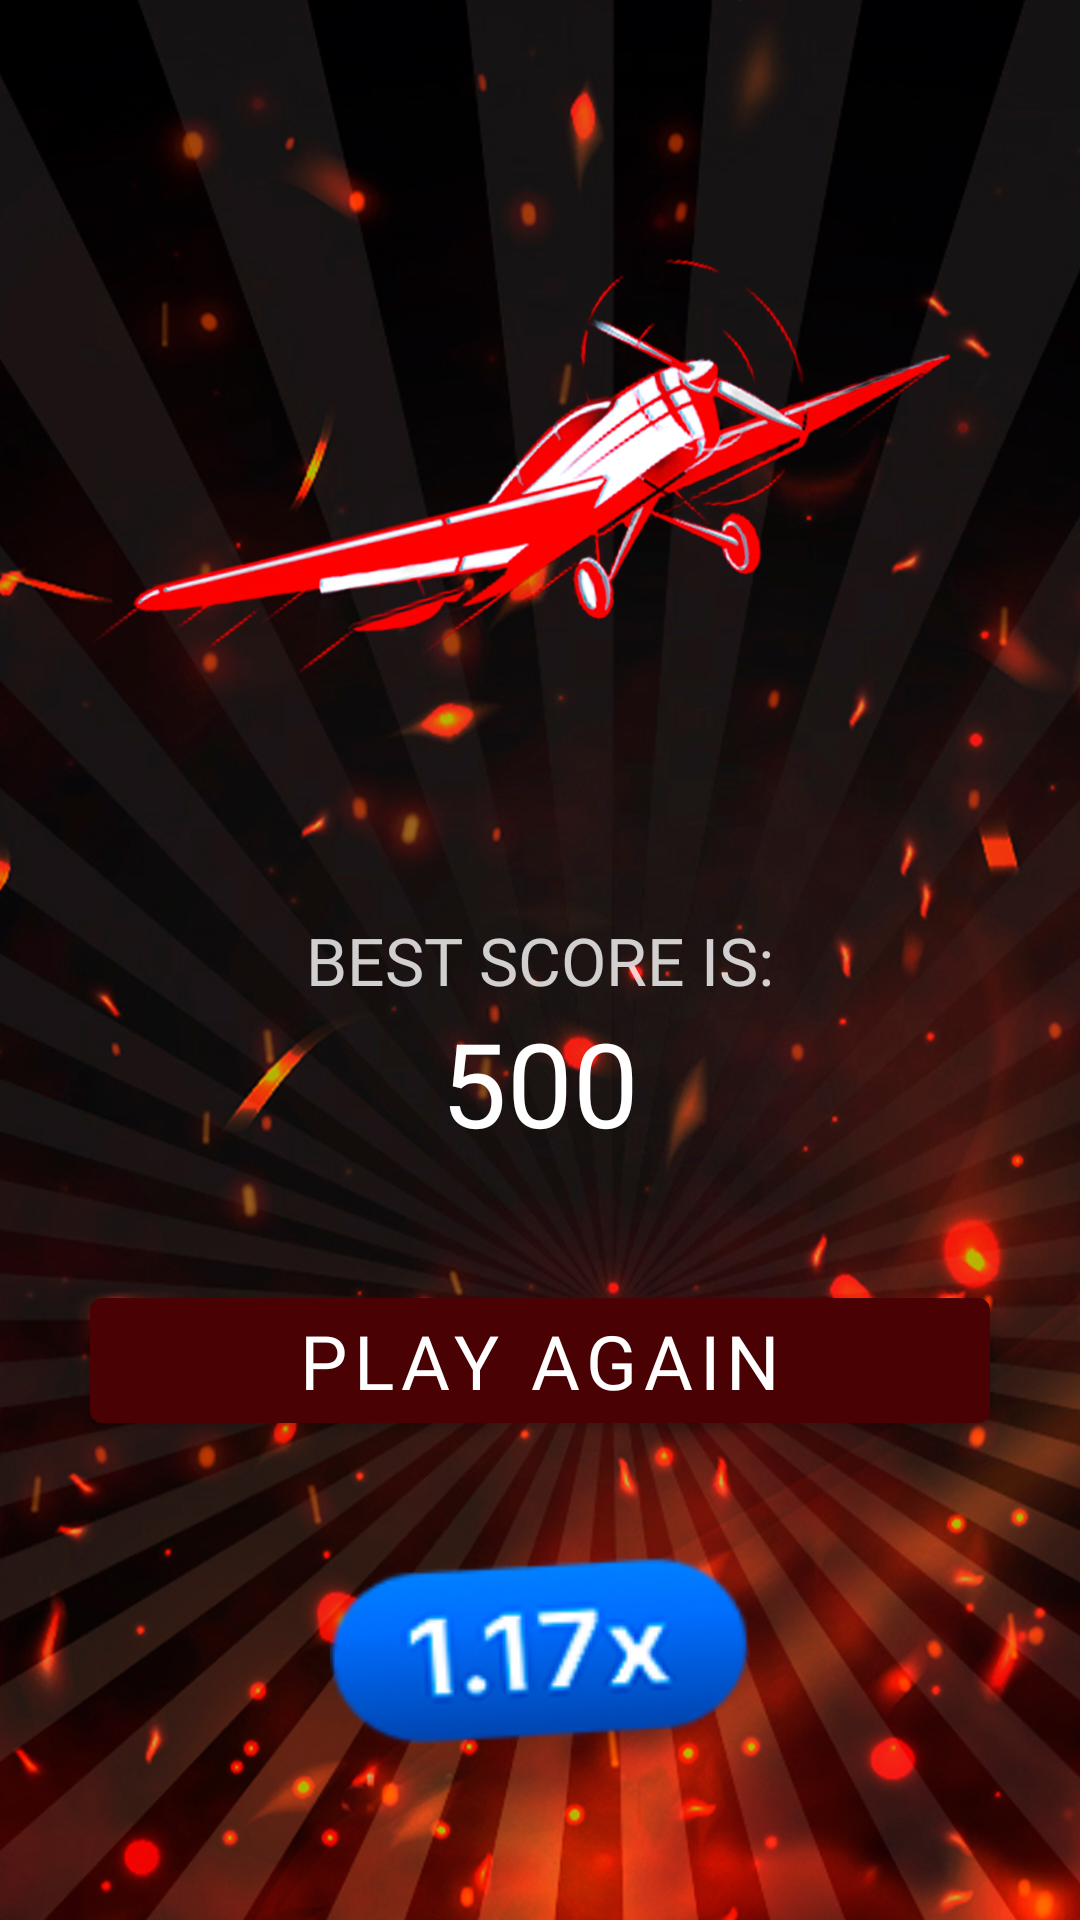

Layout XML and referenced resources for this Android screen:
<!-- AndroidManifest.xml: application theme Theme.LegacyOfDepth -->
<!-- res/layout/fragment_gaaami_three.xml -->
<?xml version="1.0" encoding="utf-8"?>
<androidx.constraintlayout.widget.ConstraintLayout xmlns:android="http://schemas.android.com/apk/res/android"
    xmlns:tools="http://schemas.android.com/tools"
    android:layout_width="match_parent"
    android:layout_height="match_parent"
    xmlns:app="http://schemas.android.com/apk/res-auto"
    android:background="@drawable/gagagagag"
    tools:context=".otther.gtgthugthugt.GaaamiThreeFragment">

    <androidx.constraintlayout.widget.Guideline
        android:id="@+id/gtgtihitgt"
        android:layout_width="wrap_content"
        android:layout_height="wrap_content"
        android:orientation="horizontal"
        app:layout_constraintGuide_percent="0.05" />

    <ImageView
        android:id="@+id/gthgtihthgthgthugt"
        android:layout_width="300dp"
        android:layout_height="300dp"
        android:src="@drawable/loggi"
        app:layout_constraintBottom_toTopOf="@+id/ghohiothigthgtih"
        app:layout_constraintDimensionRatio="1,1"
        app:layout_constraintEnd_toEndOf="parent"
        app:layout_constraintStart_toStartOf="parent" />

    <androidx.constraintlayout.widget.Guideline
        android:id="@+id/tjgjtgoitgjjgtij"
        android:layout_width="wrap_content"
        android:layout_height="wrap_content"
        android:orientation="horizontal"
        app:layout_constraintGuide_percent="0.95" />

    <androidx.constraintlayout.widget.Guideline
        android:id="@+id/gtjojgtjgtjiogt"
        android:layout_width="wrap_content"
        android:layout_height="wrap_content"
        android:orientation="vertical"
        app:layout_constraintGuide_percent="0.95" />

    <androidx.constraintlayout.widget.Guideline
        android:id="@+id/gtjgtojgtjgtjiogt"
        android:layout_width="wrap_content"
        android:layout_height="wrap_content"
        android:orientation="vertical"
        app:layout_constraintGuide_percent="0.05" />

    <androidx.constraintlayout.widget.Guideline
        android:id="@+id/jgtjgtjtgjgtjigt"
        android:layout_width="wrap_content"
        android:layout_height="wrap_content"
        android:orientation="vertical"
        app:layout_constraintGuide_percent="0.50" />

    <TextView
        android:id="@+id/ghohiothigthgtih"
        android:layout_width="wrap_content"
        android:layout_height="wrap_content"
        android:fontFamily="@font/montserrat_black"
        android:gravity="center"
        android:alpha="0.8"
        android:text="best score is:"
        android:textAllCaps="true"
        android:textColor="@color/white"
        android:textSize="22sp"
        app:layout_constraintBottom_toBottomOf="@id/tjgjtgoitgjjgtij"
        app:layout_constraintEnd_toEndOf="parent"
        app:layout_constraintStart_toStartOf="parent"
        app:layout_constraintTop_toTopOf="@id/gtgtihitgt" />

    <TextView
        android:id="@+id/tv_rules_score"
        android:layout_width="wrap_content"
        android:layout_height="wrap_content"
        android:fontFamily="@font/montserrat_black"
        android:gravity="center"
        android:text="500"
        android:textAllCaps="true"
        android:textColor="@color/white"
        android:textSize="39sp"
        app:layout_constraintEnd_toEndOf="parent"
        app:layout_constraintStart_toStartOf="parent"
        app:layout_constraintTop_toBottomOf="@id/ghohiothigthgtih" />

    <com.google.android.material.button.MaterialButton
        android:layout_width="300dp"
        android:layout_height="wrap_content"
        android:id="@+id/btn_restart"
        android:text="play again"
        android:textSize="25sp"
        android:fontFamily="@font/montserrat_black"
        app:layout_constraintStart_toStartOf="parent"
        app:layout_constraintEnd_toEndOf="parent"
        app:layout_constraintTop_toBottomOf="@id/tv_rules_score"
        android:layout_marginTop="40dp"/>

    <ImageView
        android:id="@+id/ujikikikik"
        android:layout_width="140dp"
        android:layout_height="140dp"
        android:src="@drawable/rr"
        app:layout_constraintTop_toBottomOf="@+id/btn_restart"
        app:layout_constraintDimensionRatio="1,1"
        app:layout_constraintEnd_toEndOf="parent"
        app:layout_constraintStart_toStartOf="parent" />



</androidx.constraintlayout.widget.ConstraintLayout>
<!-- resources referenced by this layout -->
<resources>
  <color name="white">#FFFFFFFF</color>
  <!-- drawable gagagagag: jpg bitmap (drawable, 590195 bytes) -->
  <!-- drawable loggi: png bitmap (drawable, 350172 bytes) -->
  <!-- drawable rr: png bitmap (drawable, 7520 bytes) -->
  <style name="Theme.LegacyOfDepth" parent="Theme.MaterialComponents.DayNight.NoActionBar">
          
          <item name="colorPrimary">@color/purple_500</item>
          <item name="colorPrimaryVariant">@color/purple_700</item>
          <item name="colorOnPrimary">@color/white</item>
          
          <item name="colorSecondary">@color/teal_200</item>
          <item name="colorSecondaryVariant">@color/teal_700</item>
          <item name="colorOnSecondary">@color/black</item>
          
          <item name="android:statusBarColor" tools:targetApi="l">@color/black</item>
          
          <item name="android:windowAnimationStyle">@null</item>
          <item name="android:windowDisablePreview">true</item>
  
      </style>
  <color name="purple_500">#490103</color>
  <color name="purple_700">#FF3700B3</color>
  <color name="teal_200">#FF03DAC5</color>
  <color name="teal_700">#FF018786</color>
  <color name="black">#FF000000</color>
</resources>
